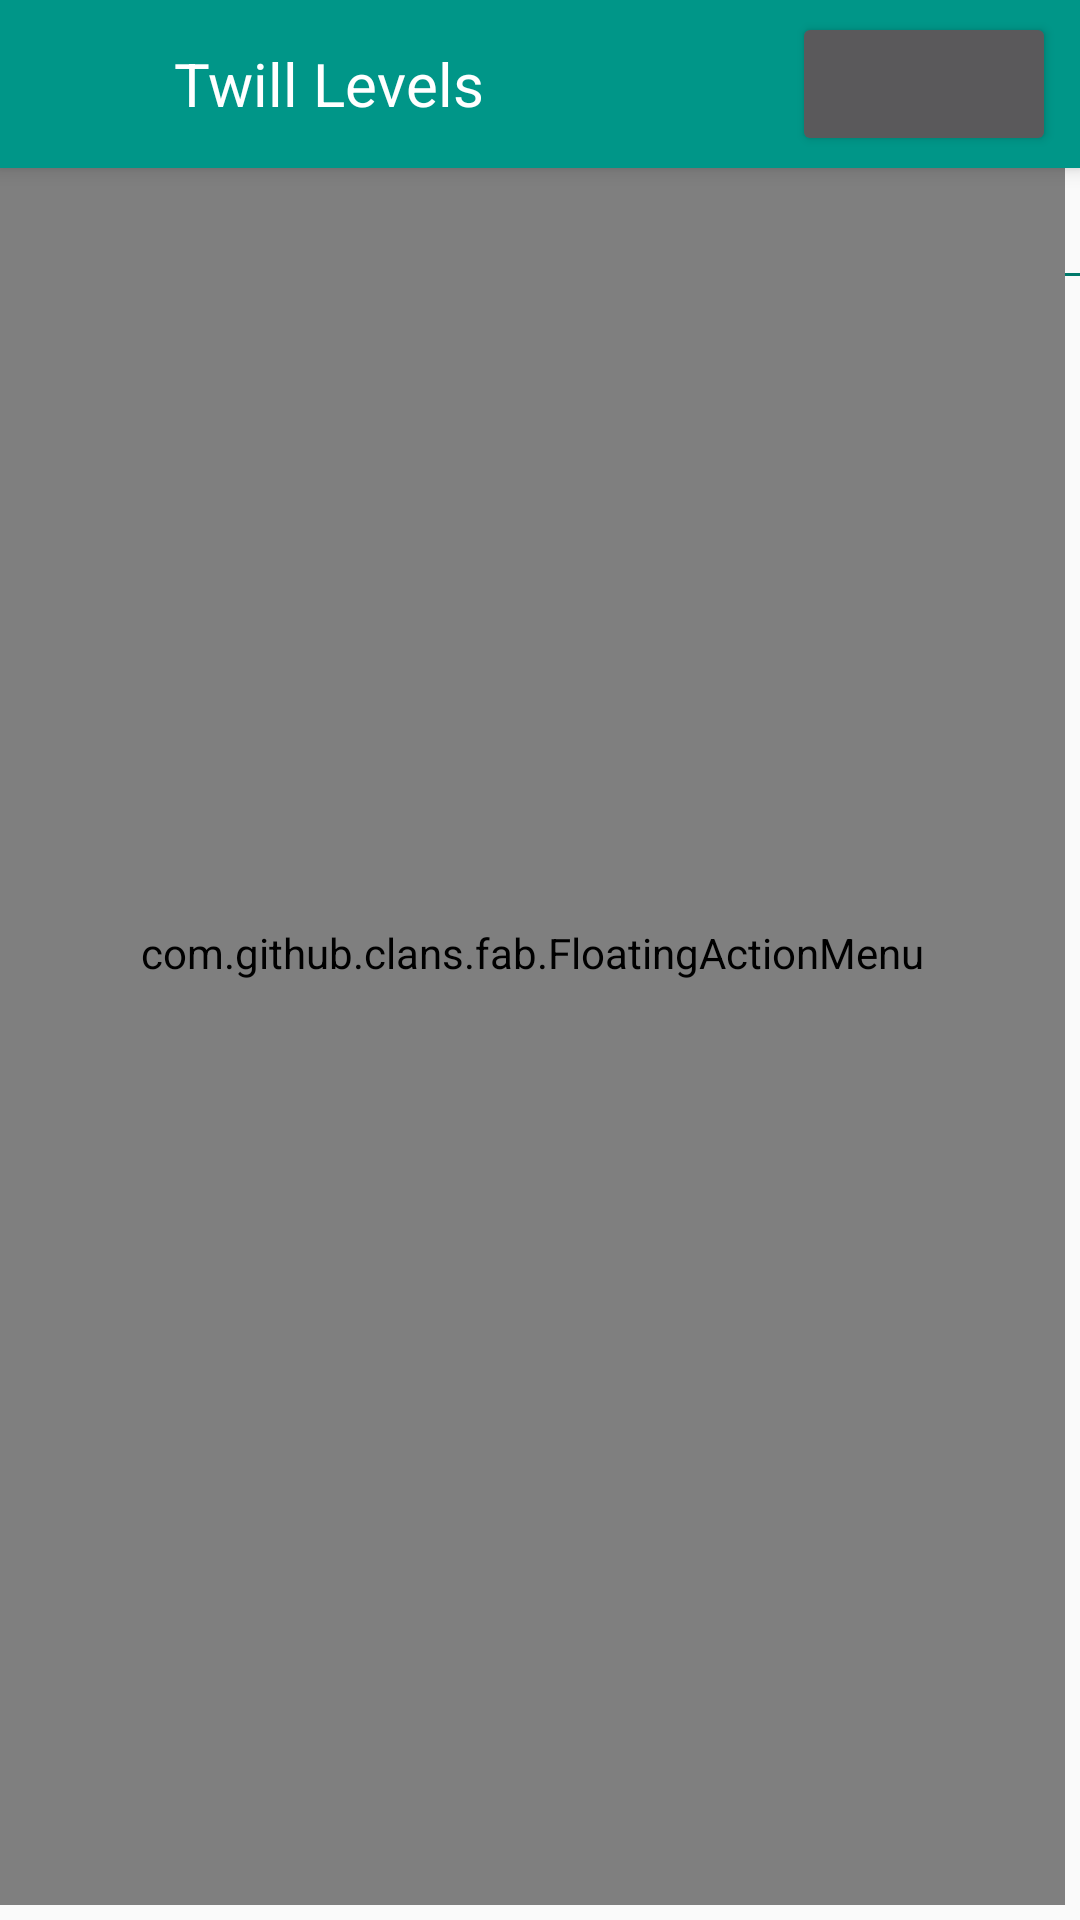

This screen was rendered from an Android layout file. Write that file and the resources it references.
<!-- AndroidManifest.xml: application theme AppTheme -->
<!-- res/layout/twill_levels_activity.xml -->
<?xml version="1.0" encoding="utf-8"?>
<android.support.design.widget.CoordinatorLayout xmlns:android="http://schemas.android.com/apk/res/android"
    xmlns:app="http://schemas.android.com/apk/res-auto"
    xmlns:tools="http://schemas.android.com/tools"
    android:layout_width="match_parent"
    android:layout_height="match_parent"
    android:fitsSystemWindows="true"
    tools:context="com.edu.weaves.ui.activities.TwillLevelsActivity">

    <android.support.design.widget.AppBarLayout
        android:layout_width="match_parent"
        android:layout_height="wrap_content"
        android:theme="@style/AppTheme.AppBarOverlay">

        <android.support.v7.widget.Toolbar
            android:id="@+id/toolbar"
            android:layout_width="match_parent"
            android:layout_height="?attr/actionBarSize"
            android:background="?attr/colorPrimary"
            app:popupTheme="@style/AppTheme.PopupOverlay">

            <RelativeLayout
                android:layout_width="match_parent"
                android:layout_height="match_parent">

                <ImageView
                    android:id="@+id/btn_back"
                    android:layout_width="30dp"
                    android:layout_height="30dp"
                    android:layout_alignParentLeft="true"
                    android:layout_alignParentStart="true"
                    android:layout_centerInParent="true"
                    android:src="@drawable/ic_arrow_back_white_24dp" />

                <TextView
                    android:layout_width="wrap_content"
                    android:layout_height="wrap_content"
                    android:layout_centerInParent="true"
                    android:layout_marginStart="12dp"
                    android:layout_toEndOf="@id/btn_back"
                    android:text="@string/txt_twill_levels_activity"
                    android:textColor="@color/White"
                    android:textSize="20sp" />

                <Button
                    android:id="@+id/bnt_show_tutorial"
                    android:layout_width="wrap_content"
                    android:layout_height="wrap_content"
                    android:layout_alignParentEnd="true"
                    android:layout_centerInParent="true"
                    android:layout_marginEnd="8dp" />

            </RelativeLayout>

        </android.support.v7.widget.Toolbar>

    </android.support.design.widget.AppBarLayout>

    <include layout="@layout/twill_levels_content" />

    <com.github.clans.fab.FloatingActionMenu
        android:id="@+id/btn_twill_options"
        android:layout_width="match_parent"
        android:layout_height="match_parent"
        android:layout_alignParentBottom="true"
        android:layout_alignParentEnd="true"
        android:layout_alignParentRight="true"
        android:layout_marginBottom="5dp"
        android:layout_marginEnd="5dp"
        android:layout_marginRight="5dp"
        app:menu_backgroundColor="#ccffffff"
        app:menu_colorNormal="@color/colorAccent"
        app:menu_colorPressed="@color/colorPrimary"
        app:menu_colorRipple="@color/colorPrimary"
        app:menu_fab_hide_animation="@anim/fab_slide_out_to_right"
        app:menu_fab_show_animation="@anim/fab_slide_in_from_right"
        app:menu_icon="@android:drawable/ic_dialog_alert"
        app:menu_labels_colorNormal="@color/grey_100"
        app:menu_labels_ellipsize="end"
        app:menu_labels_singleLine="true"
        app:menu_labels_textColor="#000000"
        app:menu_shadowColor="@color/colorPrimaryDark">

        <com.github.clans.fab.FloatingActionButton
            android:id="@+id/btn_twill_color"
            android:layout_width="wrap_content"
            android:layout_height="wrap_content"
            android:src="@android:drawable/ic_dialog_info"
            app:fab_colorNormal="@color/colorPrimary"
            app:fab_colorPressed="@color/colorPrimary"
            app:fab_colorRipple="@color/colorPrimary"
            app:fab_label="Change Color"
            app:fab_shadowColor="@color/colorPrimaryDark"
            app:fab_shadowRadius="4dp"
            app:fab_shadowXOffset="1dp"
            app:fab_shadowYOffset="3dp"
            app:fab_showShadow="true"
            app:fab_size="mini" />

        <com.github.clans.fab.FloatingActionButton
            android:id="@+id/btn_twill_fabric"
            android:layout_width="wrap_content"
            android:layout_height="wrap_content"
            android:src="@android:drawable/ic_dialog_info"
            app:fab_colorNormal="@color/colorPrimary"
            app:fab_colorPressed="@color/colorPrimary"
            app:fab_colorRipple="@color/colorPrimary"
            app:fab_label="Change Fabric"
            app:fab_shadowColor="@color/colorPrimaryDark"
            app:fab_shadowRadius="4dp"
            app:fab_shadowXOffset="1dp"
            app:fab_shadowYOffset="3dp"
            app:fab_showShadow="true"
            app:fab_size="mini" />

    </com.github.clans.fab.FloatingActionMenu>

</android.support.design.widget.CoordinatorLayout>
<!-- res/layout/twill_levels_content.xml (included above) -->
<?xml version="1.0" encoding="utf-8"?>
<LinearLayout xmlns:android="http://schemas.android.com/apk/res/android"
    xmlns:app="http://schemas.android.com/apk/res-auto"
    xmlns:tools="http://schemas.android.com/tools"
    android:id="@+id/twill_levels_content"
    android:layout_width="match_parent"
    android:layout_height="match_parent"
    android:gravity="center"
    android:orientation="vertical"
    app:layout_behavior="@string/appbar_scrolling_view_behavior"
    tools:context="com.edu.weaves.ui.activities.TwillLevelsActivity"
    tools:showIn="@layout/twill_levels_activity">
    
    
    
    


    <Spinner
        android:id="@+id/cbo_twill_levels"
        android:layout_width="match_parent"
        android:layout_height="35dp" />

    <View
        android:layout_width="match_parent"
        android:layout_height="1dp"
        android:background="@color/colorPrimaryDark"/>

    <FrameLayout
        android:id="@+id/twill_container"
        android:layout_width="match_parent"
        android:layout_height="match_parent" />


</LinearLayout>
<!-- resources referenced by this layout -->
<resources>
  <color name="White">#FFFFFF</color>
  <color name="colorAccent">#8BC34A</color>
  <color name="colorPrimary">#009688</color>
  <color name="colorPrimaryDark">#00796B</color>
  <color name="grey_100">#f5f5f5</color>
  <dimen name="activity_horizontal_margin">16dp</dimen>
  <dimen name="activity_vertical_margin">16dp</dimen>
  <string name="txt_twill_levels_activity">Twill Levels</string>
  <style name="AppTheme.AppBarOverlay" parent="ThemeOverlay.AppCompat.Dark.ActionBar" />
  <style name="AppTheme.PopupOverlay" parent="ThemeOverlay.AppCompat.Light" />
  <style name="AppTheme" parent="Theme.AppCompat.Light.DarkActionBar">
          
          <item name="colorPrimary">@color/colorPrimary</item>
          <item name="colorPrimaryDark">@color/colorPrimaryDark</item>
          <item name="colorAccent">@color/colorAccent</item>
          <item name="windowActionBar">false</item>
          <item name="windowNoTitle">true</item>
      </style>
</resources>
